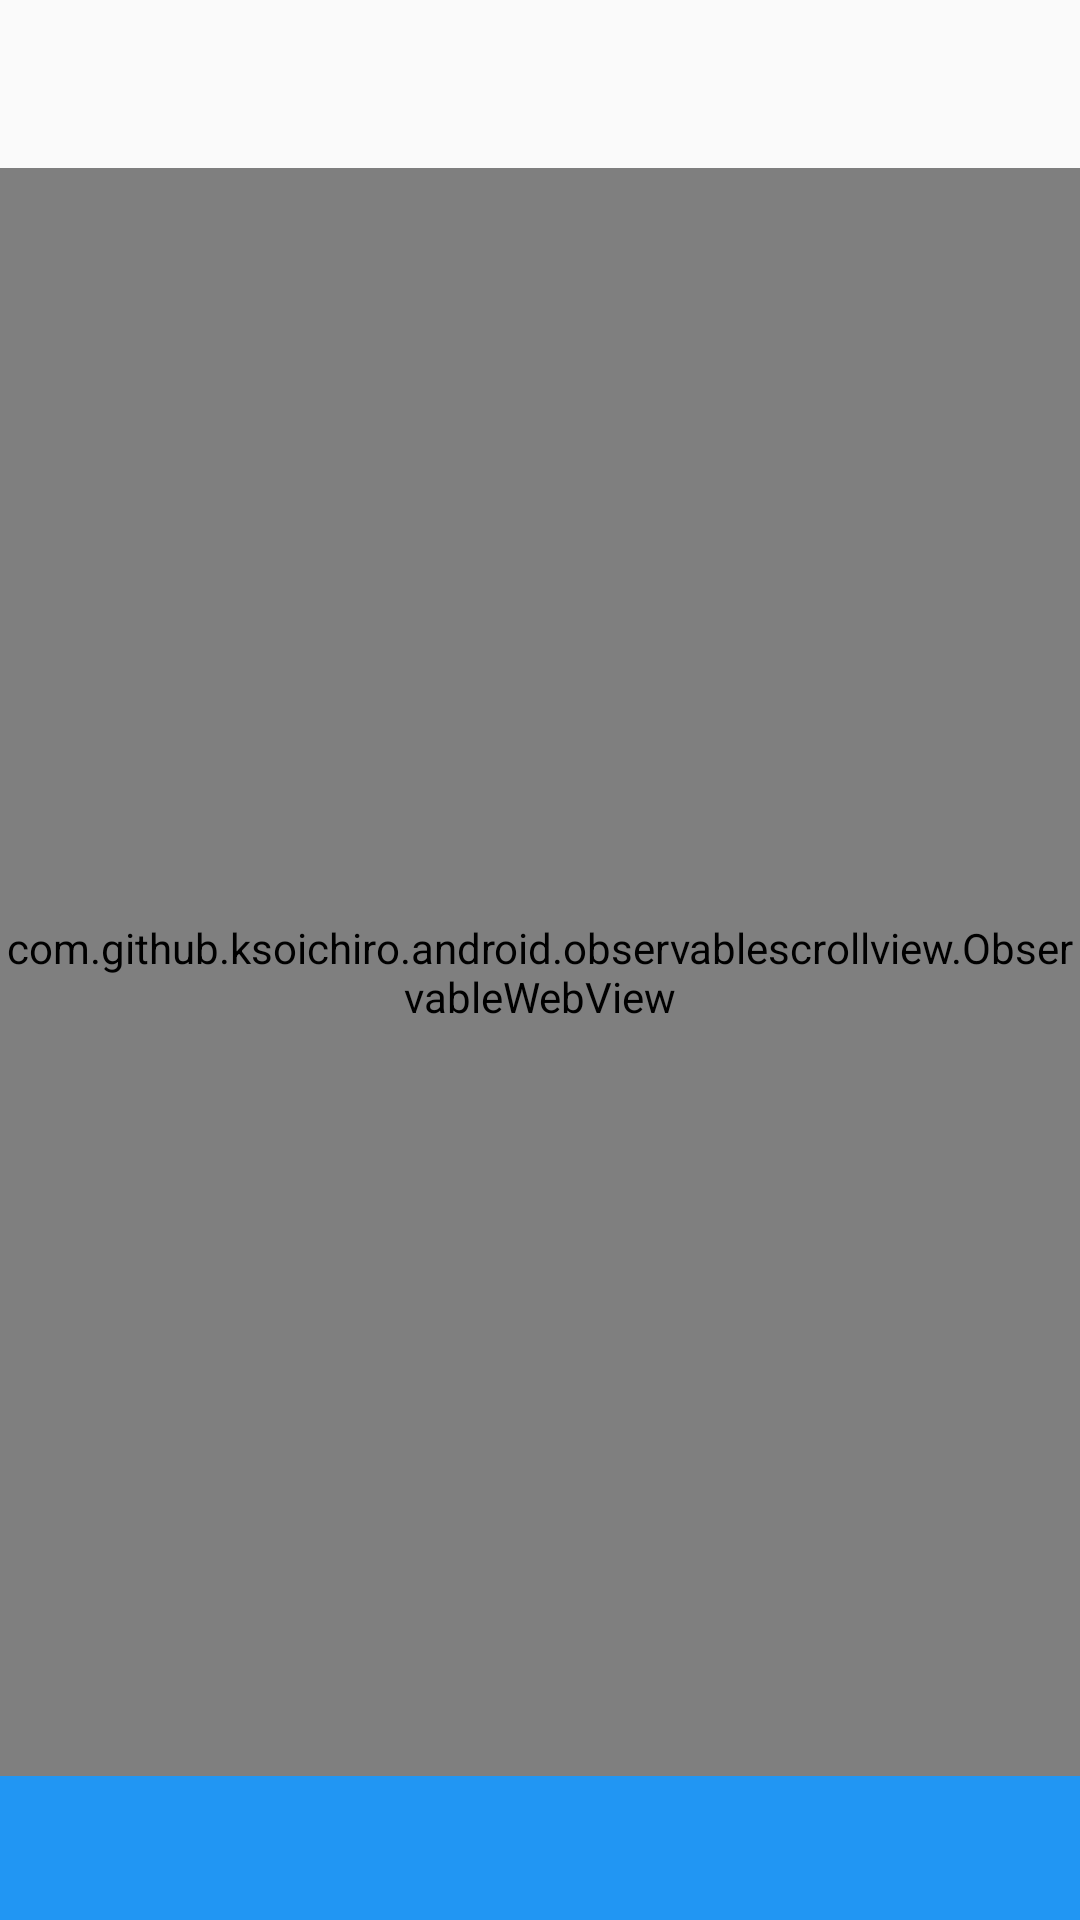

Android layout source for this screen:
<!-- AndroidManifest.xml: application theme AppTheme -->
<!-- res/layout/activity_bookmark.xml -->
<FrameLayout xmlns:android="http://schemas.android.com/apk/res/android"
             xmlns:tools="http://schemas.android.com/tools"
             android:layout_width="match_parent"
             android:layout_height="match_parent"
             tools:context="ash.glay.hbfavclone.BookmarkActivity">

    <com.github.ksoichiro.android.observablescrollview.ObservableWebView
        android:layout_width="match_parent"
        android:layout_height="match_parent"
        android:layout_marginTop="?android:actionBarSize"
        android:layout_marginBottom="48dp"
        android:id="@+id/webView"/>

    
    <RelativeLayout
        android:id="@+id/footer"
        android:layout_width="match_parent"
        android:layout_height="match_parent"
        android:orientation="vertical">

        <android.support.v7.widget.Toolbar
            android:id="@+id/tool_bar"
            android:layout_height="48dp"
            android:layout_width="match_parent"
            android:layout_alignParentBottom="true"
            android:background="?android:colorPrimary"
            android:minHeight="48dp"/>
    </RelativeLayout>
</FrameLayout>
<!-- resources referenced by this layout -->
<resources>
  <style name="AppTheme" parent="android:Theme.Material.Light.DarkActionBar">
          <item name="android:colorPrimaryDark">@color/primary_dark</item>
          <item name="android:colorPrimary">@color/primary</item>
          <item name="android:colorAccent">@color/accent</item>
          <item name="android:colorControlNormal">@color/secondary_text</item>
          <item name="android:textColorPrimary">@color/primary_light</item>
          <item name="android:textColorPrimaryInverse">@color/primary_text</item>
          <item name="android:textColorSecondary">@color/secondary_text</item>
          <item name="android:textColorHighlight">@android:color/white</item>
          <item name="colorControlNormal">@color/icons</item>
      </style>
  <color name="primary_dark">#1976D2</color>
  <color name="primary">#2196F3</color>
  <color name="accent">#607D8B</color>
  <color name="secondary_text">#727272</color>
  <color name="primary_light">#BBDEFB</color>
  <color name="primary_text">#212121</color>
  <color name="icons">#FFFFFF</color>
</resources>
